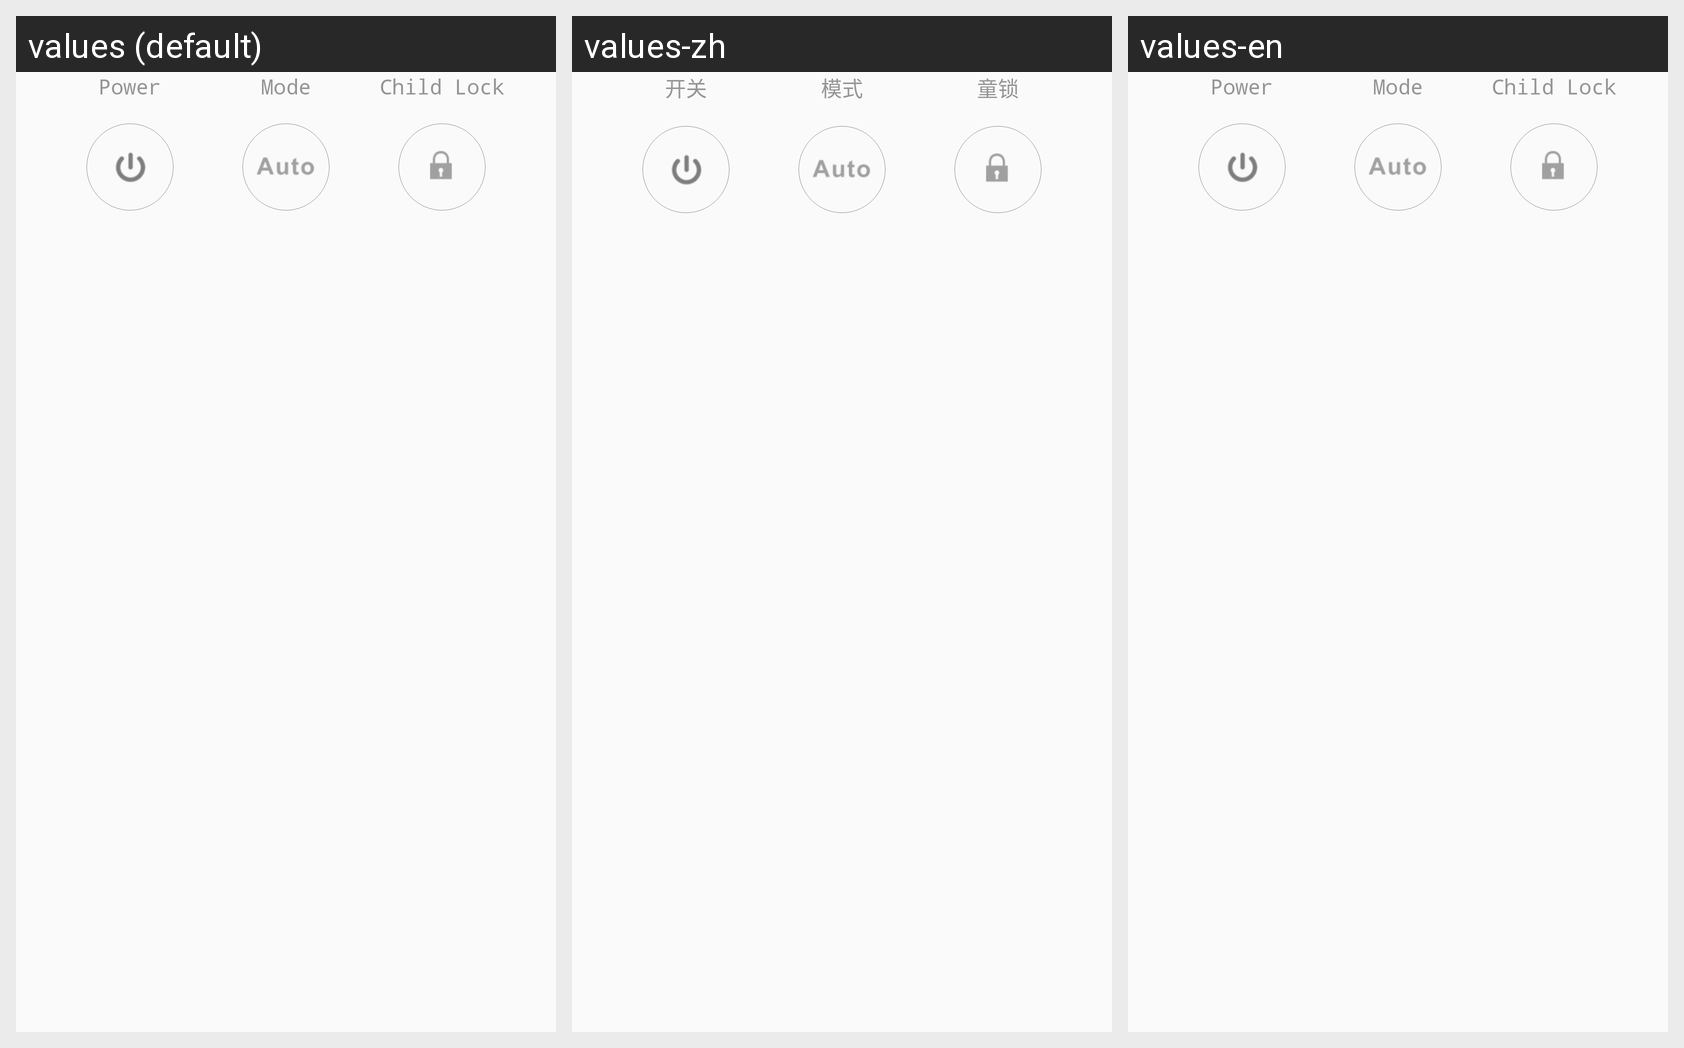

The Android screen above is rendered under several locales of the same app. Produce the string resources it draws, with the default and per-locale values.
Android screen res/layout/air_detail_one.xml rendered under 3 locales, left to right: values (default), values-zh, values-en. Device: Nexus 5 (rendered at 1080×1920; each locale shown at half size, 540×960, under a caption strip naming it); theme AppTheme.
Strings drawn on this screen, with the default value and each locale's value (text and hints the layout hard-codes, and strings that could not be matched under every locale, appear in the picture but are not listed):

air_open
  values: Power
  values-zh: 开关
  values-en: Power

air_mode
  values: Mode
  values-zh: 模式
  values-en: Mode

air_lock
  values: Child Lock
  values-zh: 童锁
  values-en: Child Lock
